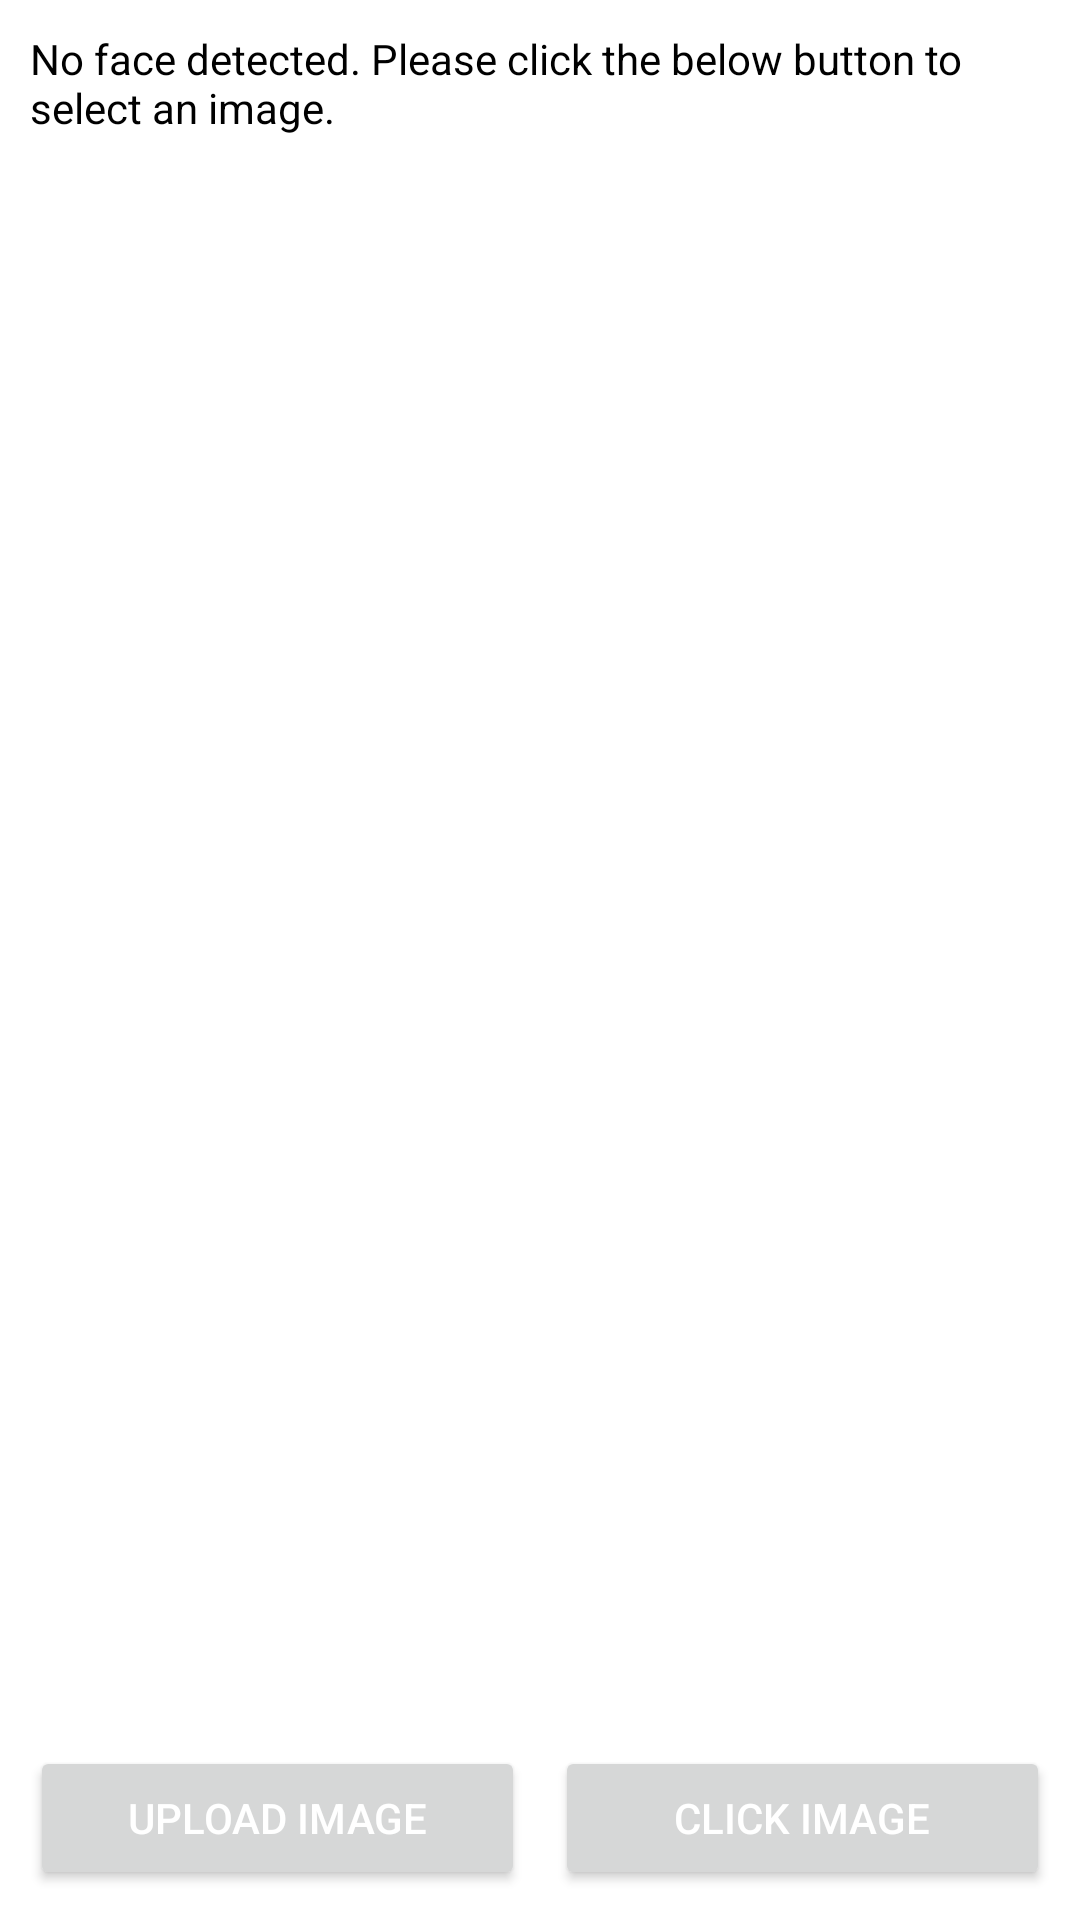

Layout XML and referenced resources for this Android screen:
<!-- AndroidManifest.xml: application theme Theme.MLApp -->
<!-- res/layout/activity_face_detection.xml -->
<?xml version="1.0" encoding="utf-8"?>
<LinearLayout xmlns:android="http://schemas.android.com/apk/res/android"
    xmlns:app="http://schemas.android.com/apk/res-auto"
    xmlns:tools="http://schemas.android.com/tools"
    android:id="@+id/main"
    android:layout_width="match_parent"
    android:layout_height="match_parent"

    android:orientation="vertical"
    tools:context=".FaceDetectionActivity">

    <TextView
        android:id="@+id/tv_face_detect_result"
        android:layout_width="match_parent"
        android:layout_height="wrap_content"
        android:layout_margin="10dp"
        android:layout_marginStart="10dp"
        android:layout_marginEnd="10dp"
        android:textColor="@color/black"
        android:text="No face detected. Please click the below button to select an image." />

    <androidx.constraintlayout.widget.ConstraintLayout
        android:layout_width="match_parent"
        android:layout_height="match_parent">

        <LinearLayout
            android:layout_width="match_parent"
            android:layout_height="wrap_content"
            android:orientation="horizontal"
            android:layout_margin="5dp"
            app:layout_constraintBottom_toBottomOf="parent"
            app:layout_constraintEnd_toEndOf="parent"
            app:layout_constraintStart_toStartOf="parent">

            <Button
                android:id="@+id/btn_select_image_gallery"
                android:layout_width="0dp"
                android:layout_height="48dp"
                android:layout_margin="5dp"
                android:layout_weight="1"
                android:text="Upload Image"
                android:textColor="@color/white" />

            <Button
                android:id="@+id/btn_click_image"
                android:layout_width="0dp"
                android:layout_height="48dp"
                android:layout_margin="5dp"
                android:layout_weight="1"
                android:text="Click Image"
                android:textColor="@color/white" />
        </LinearLayout>
    </androidx.constraintlayout.widget.ConstraintLayout>



</LinearLayout>
<!-- resources referenced by this layout -->
<resources>
  <color name="black">#FF000000</color>
  <color name="white">#FFFFFFFF</color>
  <style name="Theme.MLApp" parent="Base.Theme.MLApp" />
  <style name="Base.Theme.MLApp" parent="Theme.MaterialComponents.Light.DarkActionBar">
          
          
          <item name="colorPrimary">@color/dark_blue</item>
          <item name="colorOnPrimary">@color/dark_blue</item>
          <item name="colorPrimaryVariant">@color/dark_blue</item>
          <item name="android:statusBarColor">@color/dark_blue</item>
          <item name="android:windowLightStatusBar">false</item>
  
      </style>
  <color name="dark_blue">#0b1035</color>
</resources>
